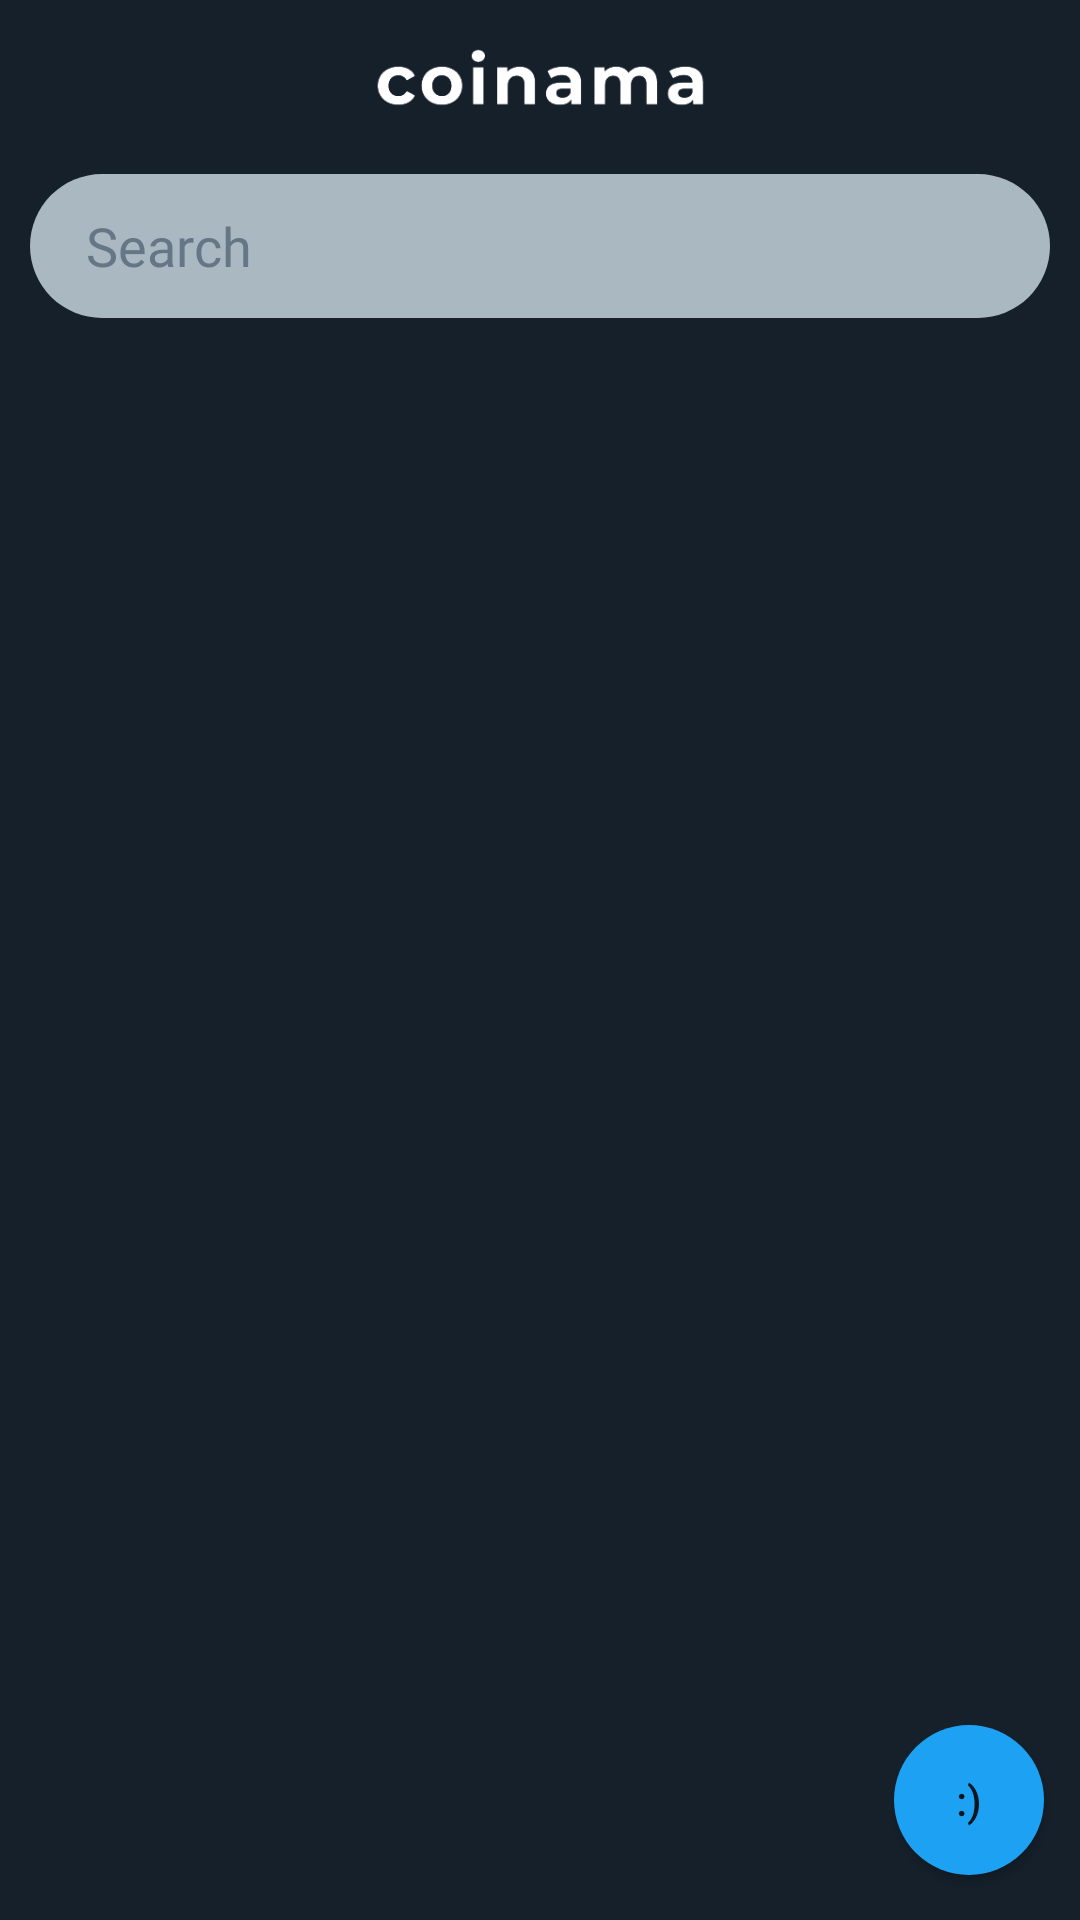

Layout XML and referenced resources for this Android screen:
<!-- AndroidManifest.xml: application theme Theme.CryptoTracker -->
<!-- res/layout/main.xml -->
<?xml version="1.0" encoding="utf-8"?>
<LinearLayout xmlns:android="http://schemas.android.com/apk/res/android"
    xmlns:app="http://schemas.android.com/apk/res-auto"
    xmlns:tools="http://schemas.android.com/tools"
    android:layout_width="match_parent"
    android:layout_height="match_parent"
    android:background="@color/background"
    android:orientation="vertical"
    tools:context=".MainActivity">

    <ImageView
        android:id="@+id/coinama_top_logo"
        android:layout_width="wrap_content"
        android:layout_height="53dp"
        android:layout_marginStart="20dp"
        android:layout_marginEnd="20dp"
        android:layout_marginBottom="5dp"
        app:srcCompat="@drawable/coinama_white" />

    <RelativeLayout
        android:layout_width="match_parent"
        android:layout_height="match_parent">

        <ProgressBar
            android:id="@+id/PBLoading"
            android:layout_width="wrap_content"
            android:layout_height="wrap_content"
            android:layout_centerInParent="true"
            android:visibility="gone"
            android:indeterminateTint="@color/twitter_blue"
            />

        <Button
            android:id="@+id/toSplash"
            android:layout_width="50dp"
            android:layout_height="50dp"
            android:layout_alignParentEnd="true"
            android:layout_alignParentBottom="true"
            android:layout_marginEnd="12dp"
            android:layout_marginBottom="15dp"
            android:background="@drawable/circle_button"
            android:text=":)" />

        <EditText
            android:id="@+id/searchBar"
            android:layout_width="match_parent"
            android:layout_height="wrap_content"
            android:layout_marginStart="10dp"
            android:layout_marginEnd="10dp"
            android:layout_marginBottom="15dp"
            android:background="@drawable/experimenttt"
            android:fontFamily="@font/opensans_bold"
            android:hint="  Search"
            android:minHeight="48dp"
            android:padding="10dp"
            android:textColor="@color/black"
            android:textColorHint="@color/medium_grey" />

        <androidx.recyclerview.widget.RecyclerView
            android:id="@+id/CryptoRV"
            android:layout_width="match_parent"
            android:layout_height="match_parent"
            android:layout_below="@id/searchBar" />
    </RelativeLayout>

</LinearLayout>
<!-- resources referenced by this layout -->
<resources>
  <color name="background">#15202B</color>
  <color name="black">#FF000000</color>
  <color name="medium_grey">#657786</color>
  <color name="twitter_blue">#1DA1F2</color>
  <!-- drawable circle_button (drawable) -->
  <?xml version="1.0" encoding="utf-8"?>
  <selector xmlns:android="http://schemas.android.com/apk/res/android">
      <item android:state_pressed="false">
          <shape android:shape="oval">
              <solid android:color="@color/twitter_blue"/>
          </shape>
      </item>
      <item android:state_pressed="true">
          <shape android:shape="oval">
              <solid android:color="@color/twitter_blue"/>
          </shape>
      </item>
  </selector>
  <!-- drawable coinama_white: png bitmap (drawable, 8815 bytes) -->
  <!-- drawable experimenttt (drawable) -->
  <?xml version="1.0" encoding="utf-8"?>
  <shape xmlns:android="http://schemas.android.com/apk/res/android"
      android:shape="rectangle" android:padding="10dp">
      
      <solid android:color="@color/light_grey"/>
      <corners android:radius="75dp"/>
  </shape>
  <style name="Theme.CryptoTracker" parent="Theme.MaterialComponents.DayNight.DarkActionBar">
          
          <item name="colorPrimary">#000000</item>
          <item name="colorPrimaryVariant">@color/purple_700</item>
          <item name="colorOnPrimary">@color/white</item>
          
          <item name="colorSecondary">#000000</item>
          <item name="colorSecondaryVariant">@color/background</item>
          <item name="colorOnSecondary">@color/black</item>
          
          <item name="android:statusBarColor">?attr/colorSecondaryVariant</item>
          
      </style>
  <color name="light_grey">#AAB8C2</color>
  <color name="purple_700">#0F9D58</color>
  <color name="white">#FFFFFFFF</color>
</resources>
